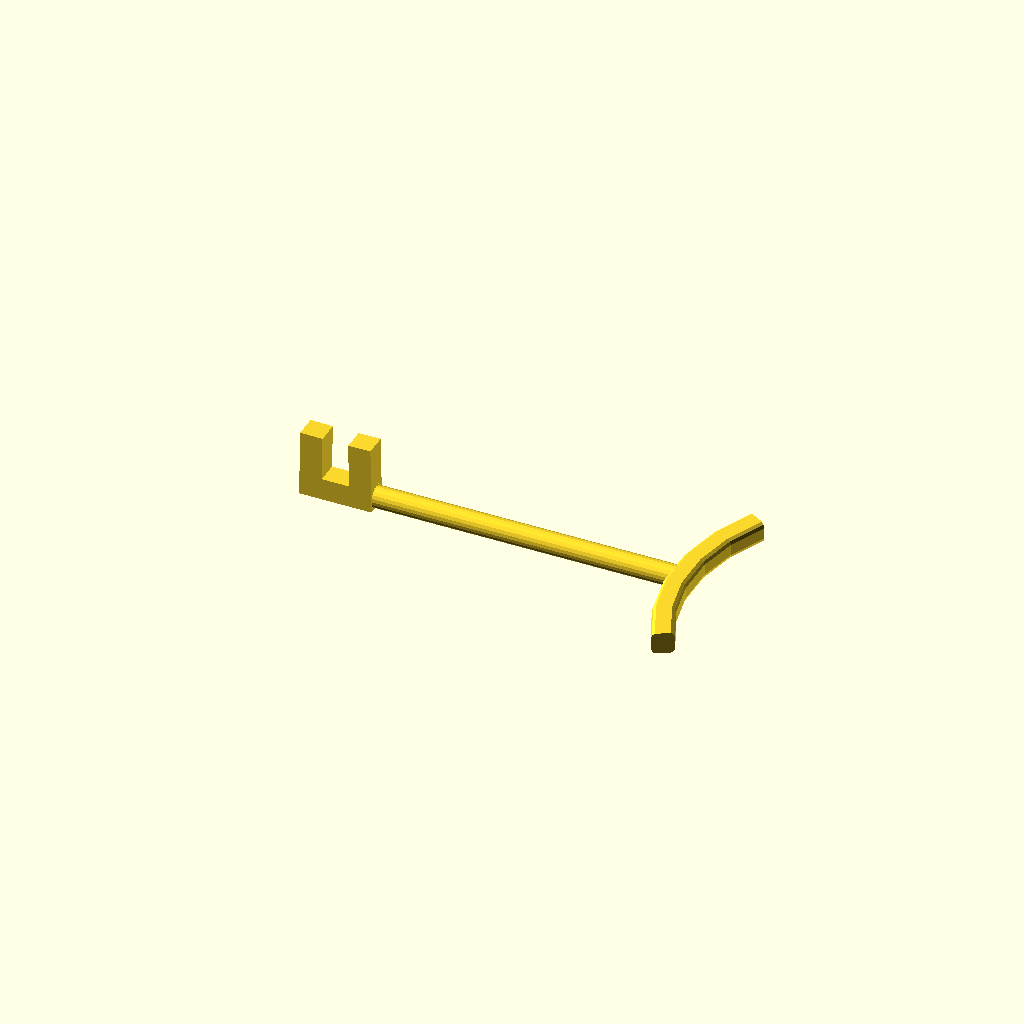
Cell 1 — every parameter at its default value.
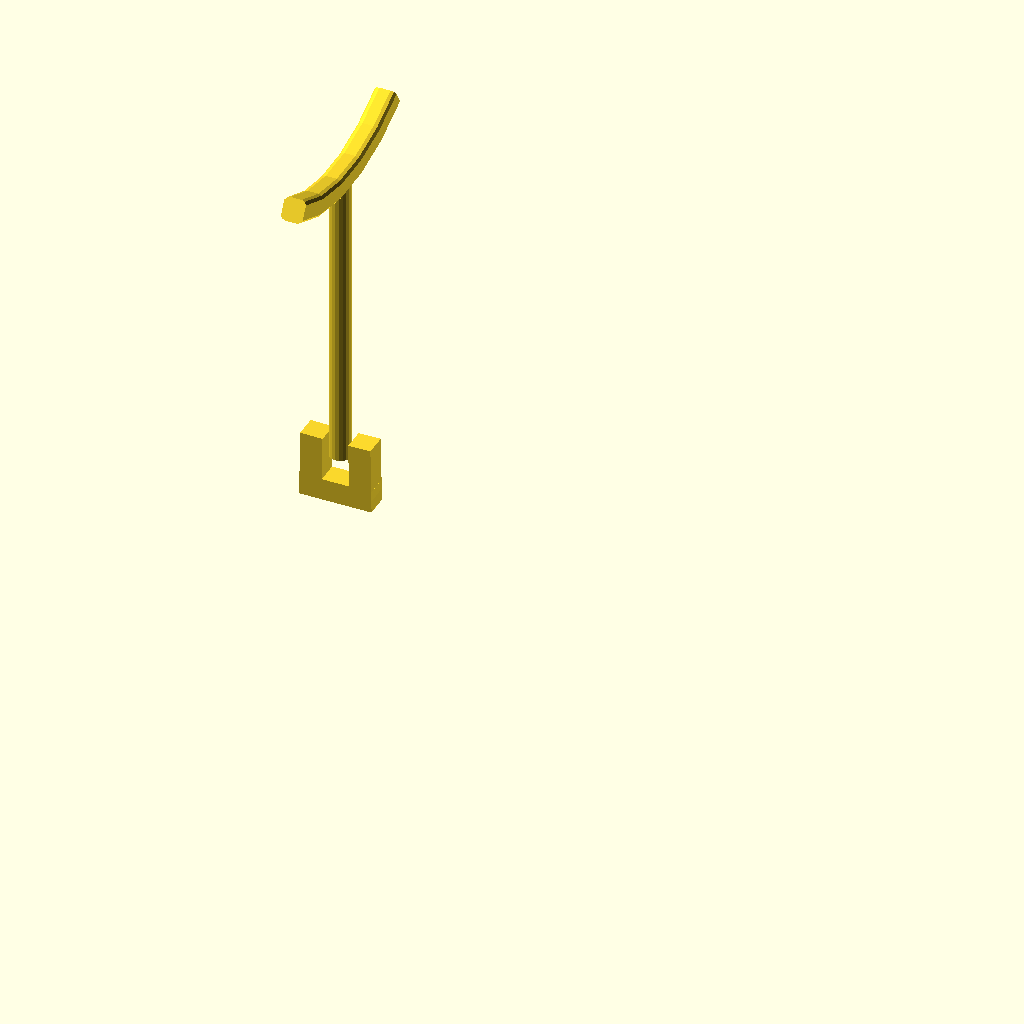
Cell 2: the same model with stick_angle = 90.
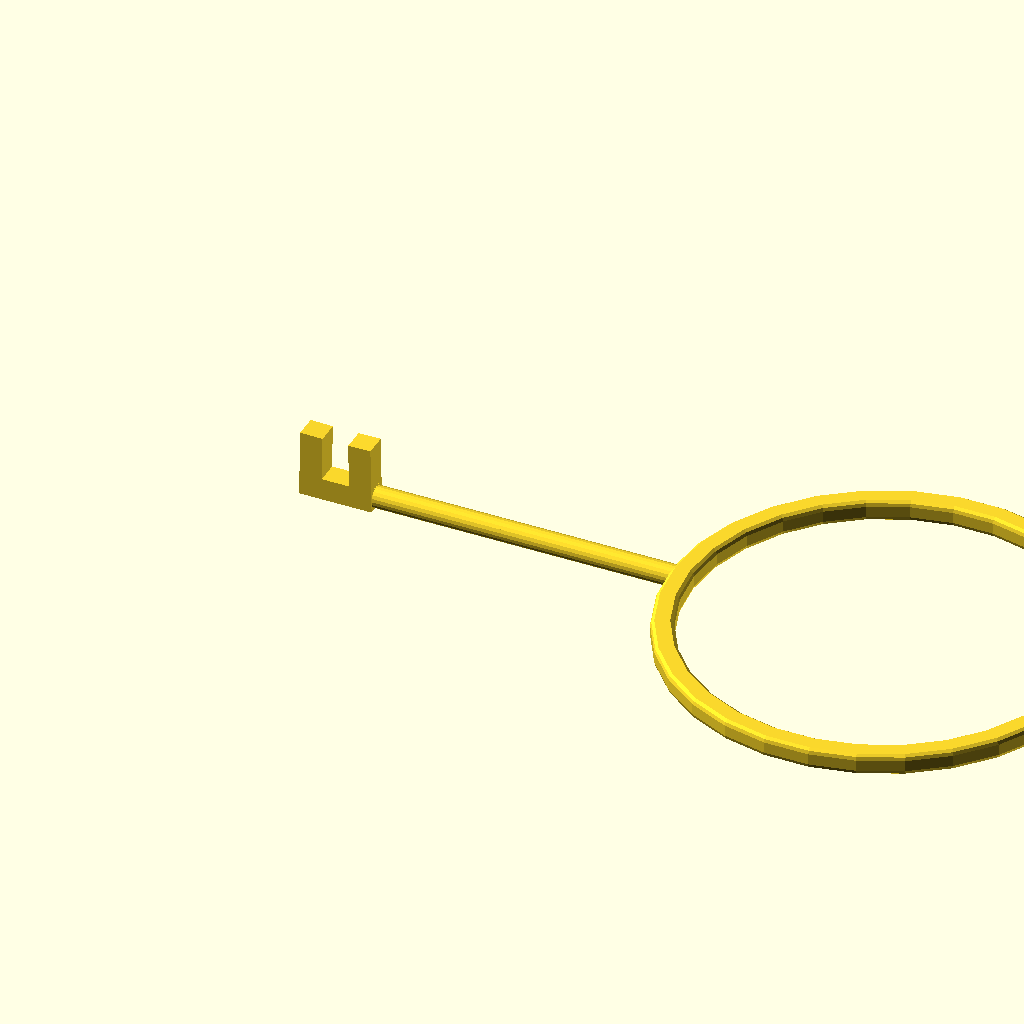
Cell 3 — ring_angle set to 360, the other parameters unchanged.
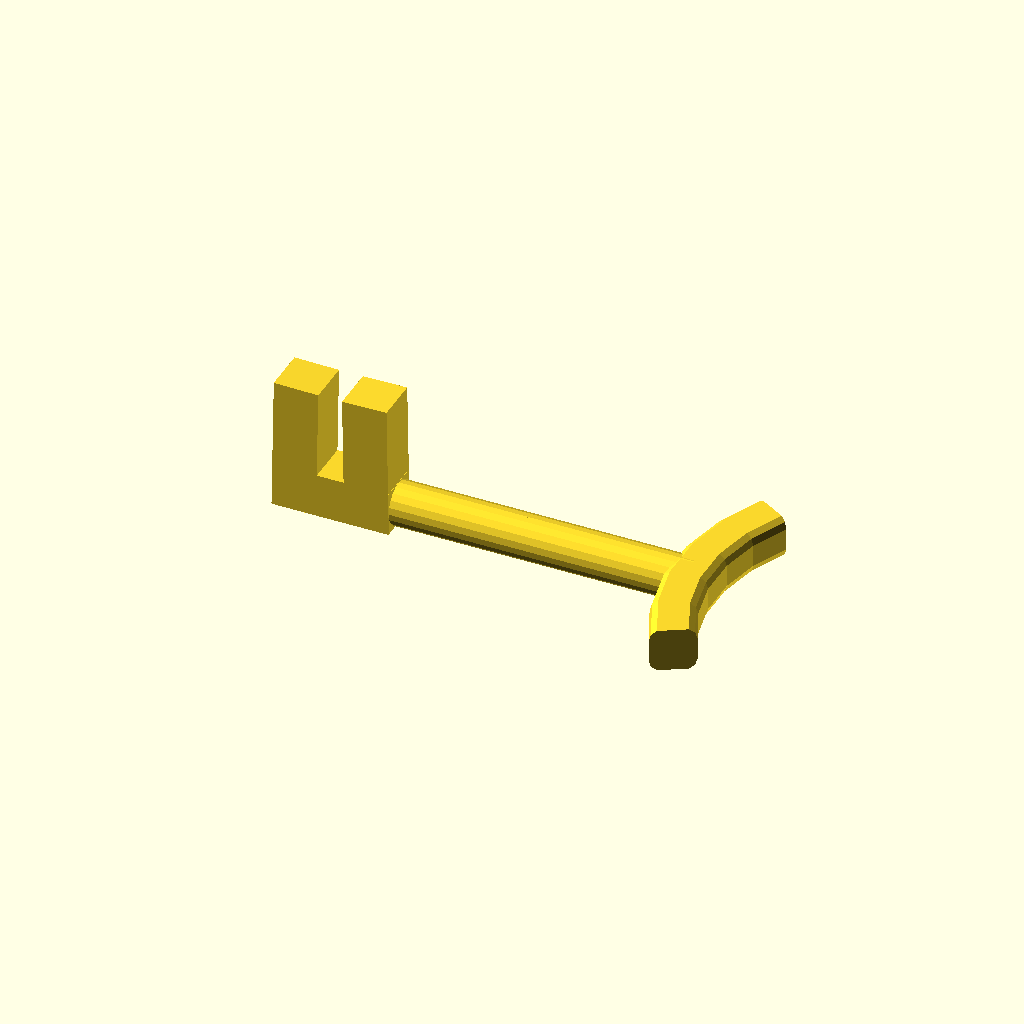
Cell 4: thickness = 14 (everything else at default).
All cells are drawn from one camera (rotation 55°, 0°, 25°, orthographic, colour scheme Cornfield), so only the parameter changes between them.
The OpenSCAD source (scadFiles/1252690/1952372.scad):
// Thickness to print rod + clip etc

thickness = 7;

// Pole(+pad) length

distance  = 100;

// The width of your phone/device in mm

phone_width = 8.7;



stick_angle = 0;      // [-90:90]

phone_clip_angle = 2; // [0:5]



// Whether to print the circle segment pad on the end

with_pad = "yes";     // [yes,no]

// The angle of the circle segment to print

ring_angle = 60;      // [1:360]

// The Diameter of the pad ring

pad_diameter = 120;   



clip_height = thickness*3;



translate([-distance/2,0,0])

rotate([0,0,-90])

union(){

    cube([thickness,thickness*2+phone_width,thickness],true);

    rotate([-phone_clip_angle/2,0,0])

    translate([0,-((thickness+phone_width)/2),(clip_height-thickness)/2])

        cube([thickness,thickness,clip_height],true);

    rotate([phone_clip_angle/2,0,0])

    translate([0,((thickness+phone_width)/2),(clip_height-thickness)/2])

        cube([thickness,thickness,clip_height],true);

    rotate([stick_angle,0,0])

    translate([0,-0.1+thickness+(phone_width/2)])

    rotate([-90,0,0])

        if(with_pad=="yes"){

            cylinder(distance-thickness/2, thickness/2-0.1, thickness/2-0.1, $fn=20);

        } else {

            cylinder(distance, thickness/2-0.1, thickness/2-0.1, $fn=20);

        }

    if(with_pad == "yes"){

        rotate([stick_angle,0,0])

        translate([0,(pad_diameter/2)+(phone_width/2)+thickness+distance,0])

        rotate([0,0,-(90+(ring_angle/2))])

        partial_ring(ring_angle, pad_diameter/2)

        translate([thickness/2,0,0])

            basic_shape(thickness);

    }

}





module basic_shape(thickness) {

    minkowski(){

        square([thickness-thickness/2,thickness-thickness/2], true);

        circle(thickness/4, $fn=10);

    }

}



module partial_ring(angle, radius){

    intersection(){

        ring(radius)

            children(0);  

        translate([0,0,-50])

            linear_extrude(100)

                slice_of_pie(angle, radius*2);

    }

}



module ring(radius){

    rotate_extrude(){

        translate([radius, 0, 0]) children(0);

    }

}



module slice_of_pie(angle=90, r=1){

    if(angle<=90){

        intersection(){

            circle(r);

            polygon([[0,0 ], [cos(angle) * r * 2, sin(angle) * r*2],[r*2,0]]);

        }

    } else if(angle <= 180)  {

        intersection(){

            circle(r);

            polygon([[0,0], [r*2,0], [0,r*2], [cos(angle) * r * 2, sin(angle) * r*2]]);

        }

    } else {

        mirror([0,1,0])

        difference(){

            circle(r);

            slice_of_pie(360-angle, r);

        }

    }

}
Parameter table extracted from the source (name, type, default, range or options):
thickness: number, default 7
distance: number, default 100
phone_width: number, default 8.7
stick_angle: number, default 0, range -90 to 90
phone_clip_angle: number, default 2, range 0 to 5
with_pad: string, default "yes", options "yes", "no"
ring_angle: number, default 60, range 1 to 360
pad_diameter: number, default 120
